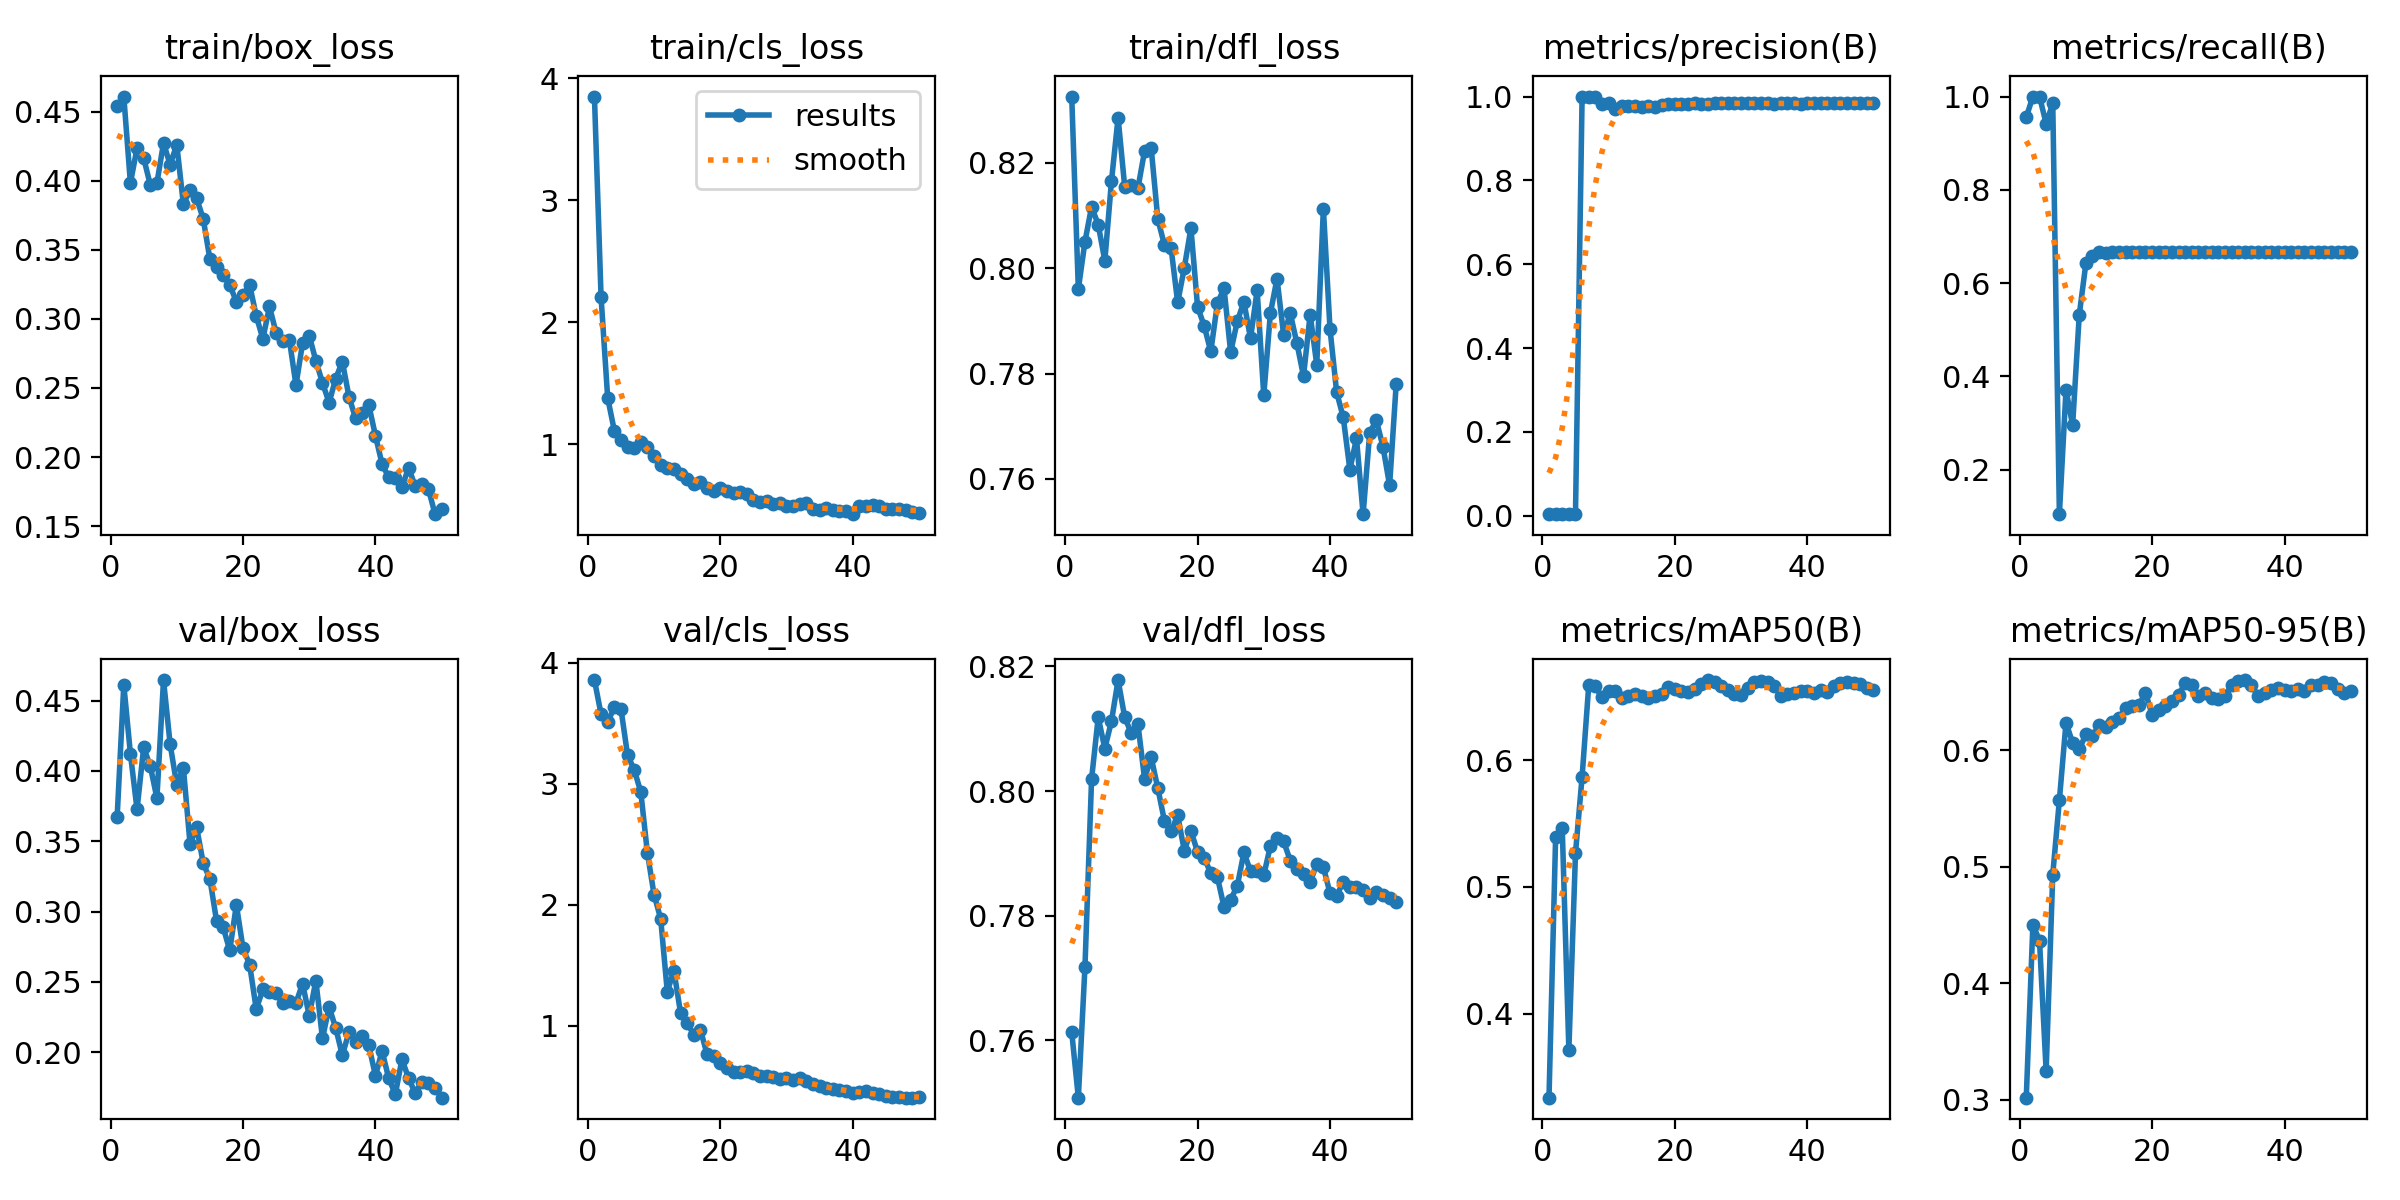

The table this chart was drawn from, first rows:
epoch, train/box_loss, train/cls_loss, train/dfl_loss, metrics/precision(B), metrics/recall(B), metrics/mAP50(B), metrics/mAP50-95(B), val/box_loss, val/cls_loss, val/dfl_loss, lr/pg0, lr/pg1, lr/pg2
1, 0.4542, 3.849, 0.8326, 0.00381, 0.9559, 0.3337, 0.3016, 0.3676, 3.856, 0.7614, 0.0001143, 0.0001143, 0.0001143
2, 0.4609, 2.205, 0.796, 0.00419, 1, 0.539, 0.4503, 0.4614, 3.574, 0.7508, 0.0002381, 0.0002381, 0.0002381
3, 0.3982, 1.381, 0.8051, 0.00428, 1, 0.5464, 0.4365, 0.4123, 3.507, 0.7718, 0.0003568, 0.0003568, 0.0003568
4, 0.4236, 1.113, 0.8117, 0.00393, 0.942, 0.3715, 0.3247, 0.3727, 3.634, 0.8019, 0.0004704, 0.0004704, 0.0004704
5, 0.4164, 1.035, 0.8083, 0.00405, 0.9855, 0.5265, 0.4933, 0.4167, 3.62, 0.8118, 0.000579, 0.000579, 0.000579
6, 0.397, 0.9792, 0.8014, 1, 0.1048, 0.587, 0.5573, 0.4035, 3.236, 0.8068, 0.0006824, 0.0006824, 0.0006824
7, 0.3982, 0.9691, 0.8165, 1, 0.3715, 0.659, 0.6237, 0.3807, 3.116, 0.8112, 0.0007807, 0.0007807, 0.0007807
8, 0.4272, 1.016, 0.8286, 1, 0.2953, 0.6581, 0.6065, 0.4647, 2.93, 0.8178, 0.000874, 0.000874, 0.000874
9, 0.4116, 0.9751, 0.8155, 0.9832, 0.5319, 0.6496, 0.6009, 0.419, 2.426, 0.8118, 0.0009621, 0.0009621, 0.0009621
10, 0.4261, 0.9013, 0.8158, 0.9853, 0.6423, 0.6548, 0.6137, 0.3901, 2.083, 0.8092, 0.001045, 0.001045, 0.001045
11, 0.3828, 0.8347, 0.8152, 0.9706, 0.6584, 0.6542, 0.6122, 0.4022, 1.884, 0.8107, 0.001123, 0.001123, 0.001123
12, 0.3932, 0.8095, 0.8222, 0.977, 0.6667, 0.649, 0.6216, 0.3482, 1.28, 0.802, 0.001118, 0.001118, 0.001118
13, 0.3873, 0.8, 0.8228, 0.9783, 0.6651, 0.6504, 0.6203, 0.3599, 1.453, 0.8054, 0.001089, 0.001089, 0.001089
14, 0.3722, 0.7606, 0.8093, 0.9785, 0.6667, 0.6522, 0.6244, 0.3342, 1.106, 0.8005, 0.001061, 0.001061, 0.001061
15, 0.3433, 0.7147, 0.8044, 0.9744, 0.6667, 0.651, 0.6277, 0.3232, 1.022, 0.7952, 0.001033, 0.001033, 0.001033
16, 0.3374, 0.6753, 0.8039, 0.9766, 0.6667, 0.6489, 0.6362, 0.2935, 0.9249, 0.7935, 0.001005, 0.001005, 0.001005
17, 0.3317, 0.6928, 0.7935, 0.9746, 0.6667, 0.6503, 0.6381, 0.2889, 0.968, 0.7961, 0.0009763, 0.0009763, 0.0009763
18, 0.3245, 0.6468, 0.8001, 0.9806, 0.6667, 0.6522, 0.6387, 0.2723, 0.7637, 0.7904, 0.000948, 0.000948, 0.000948
19, 0.3124, 0.622, 0.8076, 0.9813, 0.6667, 0.6575, 0.6496, 0.3048, 0.7518, 0.7936, 0.0009197, 0.0009197, 0.0009197
20, 0.317, 0.6424, 0.7927, 0.9827, 0.6667, 0.6561, 0.6306, 0.2739, 0.6892, 0.7903, 0.0008914, 0.0008914, 0.0008914
21, 0.3247, 0.6193, 0.789, 0.9824, 0.6667, 0.6546, 0.6347, 0.2623, 0.6489, 0.7893, 0.0008631, 0.0008631, 0.0008631
22, 0.3022, 0.5984, 0.7842, 0.9826, 0.6667, 0.6538, 0.6381, 0.2306, 0.6136, 0.7868, 0.0008348, 0.0008348, 0.0008348
23, 0.2855, 0.6089, 0.7933, 0.9836, 0.6667, 0.6559, 0.6428, 0.2445, 0.6201, 0.7862, 0.0008065, 0.0008065, 0.0008065
24, 0.309, 0.592, 0.7962, 0.9829, 0.6667, 0.6598, 0.6478, 0.2428, 0.6211, 0.7814, 0.0007782, 0.0007782, 0.0007782
25, 0.2898, 0.548, 0.7841, 0.9828, 0.6667, 0.6632, 0.6576, 0.242, 0.6105, 0.7826, 0.0007499, 0.0007499, 0.0007499
26, 0.284, 0.5264, 0.7899, 0.984, 0.6667, 0.662, 0.6557, 0.2351, 0.5855, 0.7848, 0.0007216, 0.0007216, 0.0007216
27, 0.285, 0.5395, 0.7936, 0.9841, 0.6667, 0.6581, 0.6471, 0.2364, 0.5827, 0.7902, 0.0006934, 0.0006934, 0.0006934
28, 0.252, 0.5084, 0.7867, 0.9838, 0.6667, 0.6552, 0.649, 0.2349, 0.5784, 0.7872, 0.0006651, 0.0006651, 0.0006651
29, 0.2826, 0.5175, 0.7958, 0.984, 0.6667, 0.6519, 0.6453, 0.2487, 0.5614, 0.7871, 0.0006368, 0.0006368, 0.0006368
30, 0.2879, 0.4952, 0.7759, 0.9837, 0.6667, 0.6518, 0.6442, 0.2258, 0.5711, 0.7865, 0.0006085, 0.0006085, 0.0006085
31, 0.2697, 0.4973, 0.7915, 0.9836, 0.6667, 0.6568, 0.6469, 0.2509, 0.5501, 0.7912, 0.0005802, 0.0005802, 0.0005802
32, 0.2538, 0.5115, 0.798, 0.9835, 0.6667, 0.662, 0.6561, 0.2097, 0.5656, 0.7925, 0.0005519, 0.0005519, 0.0005519
33, 0.2393, 0.518, 0.7873, 0.9836, 0.6667, 0.6627, 0.6592, 0.2321, 0.541, 0.7919, 0.0005236, 0.0005236, 0.0005236
34, 0.2568, 0.4743, 0.7914, 0.9836, 0.6667, 0.662, 0.6604, 0.2172, 0.5151, 0.7889, 0.0004953, 0.0004953, 0.0004953
35, 0.2691, 0.4662, 0.7858, 0.9831, 0.6667, 0.6588, 0.656, 0.1977, 0.5011, 0.7876, 0.000467, 0.000467, 0.000467
36, 0.2438, 0.4817, 0.7795, 0.9835, 0.6667, 0.6509, 0.6469, 0.2142, 0.4859, 0.7866, 0.0004387, 0.0004387, 0.0004387
37, 0.228, 0.4587, 0.7912, 0.9838, 0.6667, 0.6522, 0.6492, 0.2075, 0.4729, 0.7854, 0.0004104, 0.0004104, 0.0004104
38, 0.232, 0.4552, 0.7817, 0.9836, 0.6667, 0.6529, 0.6515, 0.2117, 0.4673, 0.7883, 0.0003821, 0.0003821, 0.0003821
39, 0.2376, 0.4563, 0.8113, 0.9834, 0.6667, 0.6548, 0.6535, 0.2047, 0.457, 0.7878, 0.0003538, 0.0003538, 0.0003538
40, 0.2155, 0.4285, 0.7885, 0.984, 0.6667, 0.6548, 0.6519, 0.1831, 0.4397, 0.7836, 0.0003255, 0.0003255, 0.0003255
41, 0.195, 0.4938, 0.7765, 0.9835, 0.6667, 0.6529, 0.6506, 0.2008, 0.4483, 0.7832, 0.0002972, 0.0002972, 0.0002972
42, 0.1854, 0.497, 0.7717, 0.9837, 0.6667, 0.6551, 0.6527, 0.1814, 0.4628, 0.7855, 0.0002689, 0.0002689, 0.0002689
43, 0.1852, 0.5006, 0.7618, 0.9839, 0.6667, 0.6538, 0.6513, 0.17, 0.4428, 0.7847, 0.0002406, 0.0002406, 0.0002406
44, 0.1781, 0.4988, 0.7677, 0.984, 0.6667, 0.6588, 0.6558, 0.1948, 0.4313, 0.7846, 0.0002124, 0.0002124, 0.0002124
45, 0.1923, 0.472, 0.7533, 0.984, 0.6667, 0.6607, 0.6564, 0.1815, 0.415, 0.7841, 0.0001841, 0.0001841, 0.0001841
46, 0.179, 0.4699, 0.7688, 0.984, 0.6667, 0.6614, 0.6585, 0.1708, 0.4107, 0.7829, 0.0001558, 0.0001558, 0.0001558
47, 0.1809, 0.4728, 0.7711, 0.984, 0.6667, 0.6607, 0.6577, 0.1787, 0.413, 0.7839, 0.0001275, 0.0001275, 0.0001275
48, 0.1769, 0.4652, 0.7661, 0.984, 0.6667, 0.6601, 0.6528, 0.1781, 0.4051, 0.7833, 9.9173e-05, 9.9173e-05, 9.9173e-05
49, 0.1587, 0.4495, 0.7588, 0.984, 0.6667, 0.6568, 0.6496, 0.1746, 0.4047, 0.7828, 7.0878e-05, 7.0878e-05, 7.0878e-05
50, 0.1623, 0.4399, 0.7781, 0.984, 0.6667, 0.6555, 0.6511, 0.1676, 0.4086, 0.7823, 4.2584e-05, 4.2584e-05, 4.2584e-05
